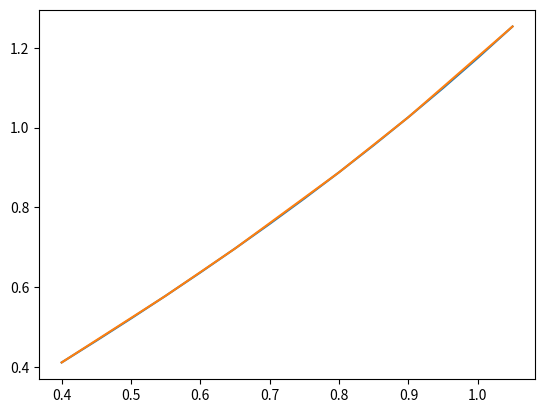

This figure's Python source:
# -*- coding: utf-8 -*-
"""
Spyder Editor

This is a temporary script file.
"""
# 牛顿差分表插值算法

import numpy as np
import matplotlib.pyplot as plt


def c_sum(x, length):
    y_len = len(x) - length + 1
    y = np.zeros(y_len)
    for i in range(0, y_len):
        for j in range(0, length):
            y[i] += x[i + j]
    return (y)


def parameter(x, y):
    result = np.zeros(len(x))
    result[0] = y[0]
    x = np.diff(x)
    for i in range(1, 6):
        y = np.diff(y) / c_sum(x, i)
        print(y)
        result[i] = y[0]
    return(result)


def calcute(x_cal, x, parameter, degree):
    y = parameter[0]
    mid_v = 1
    for i in range(0, degree):
        mid_v *= (x_cal - x[i])
        y += parameter[i + 1] * mid_v
    return (y)


x = np.array([0.40, 0.55, 0.65, 0.80, 0.90, 1.05])
y = np.array([0.41075, 0.57815, 0.69675, 0.88811, 1.02652, 1.25382])

c_x = np.arange(0.4, 1.1, 0.05)
c_y = np.zeros(len(c_x))
degree = 4

c_parameter = parameter(x, y)
for i in range(0, len(c_x)):
    c_y[i] = calcute(c_x[i], x, c_parameter, degree)

plt.plot(c_x, c_y)
plt.plot(x, y)
plt.show()

